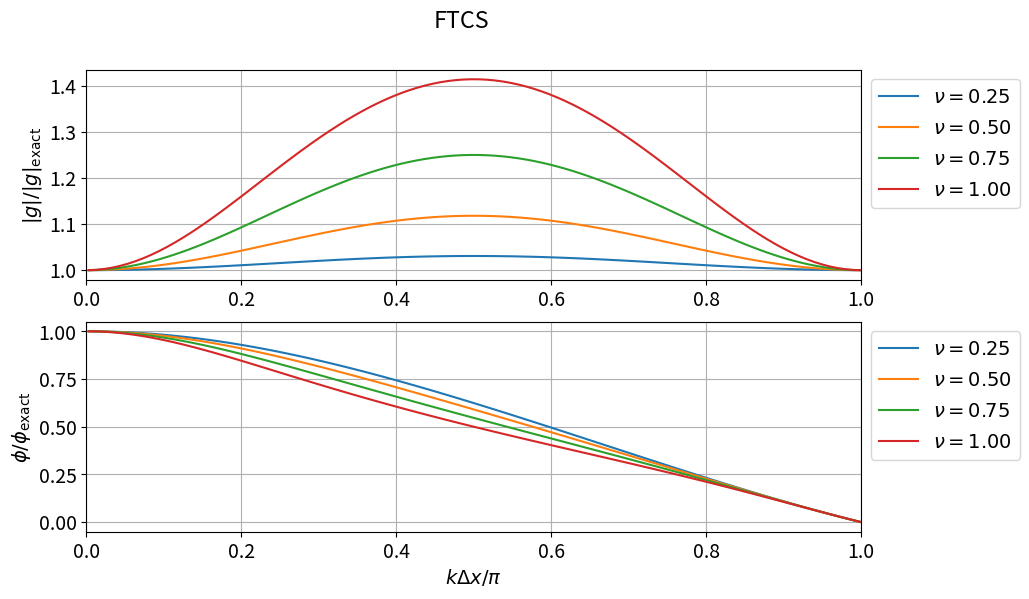
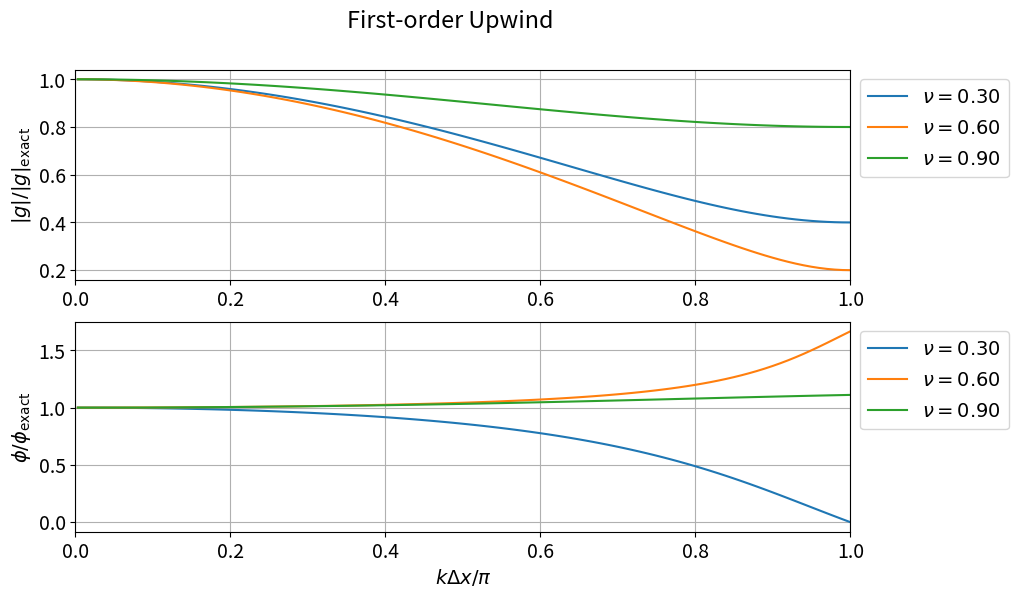
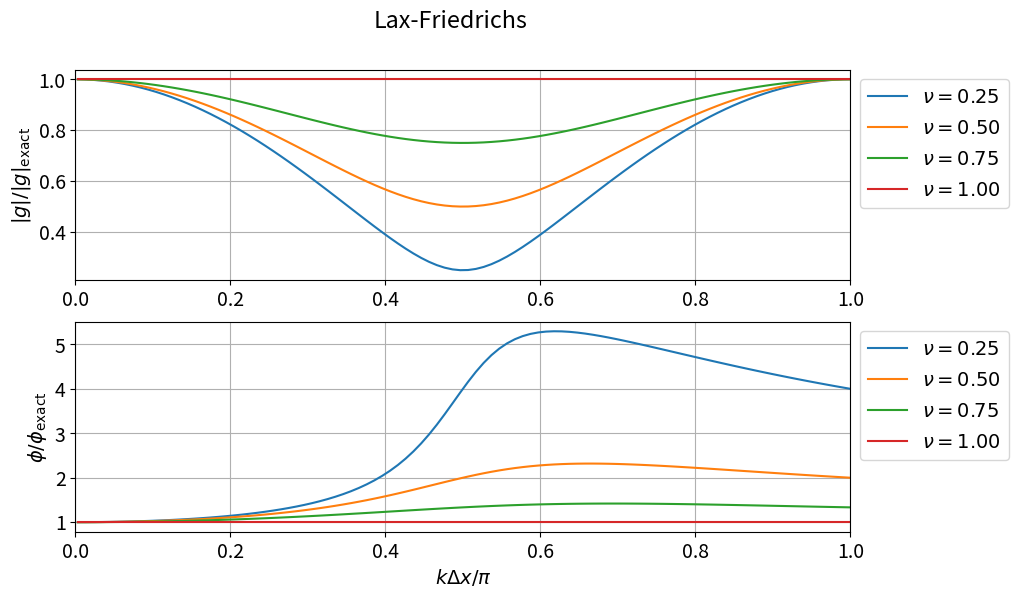
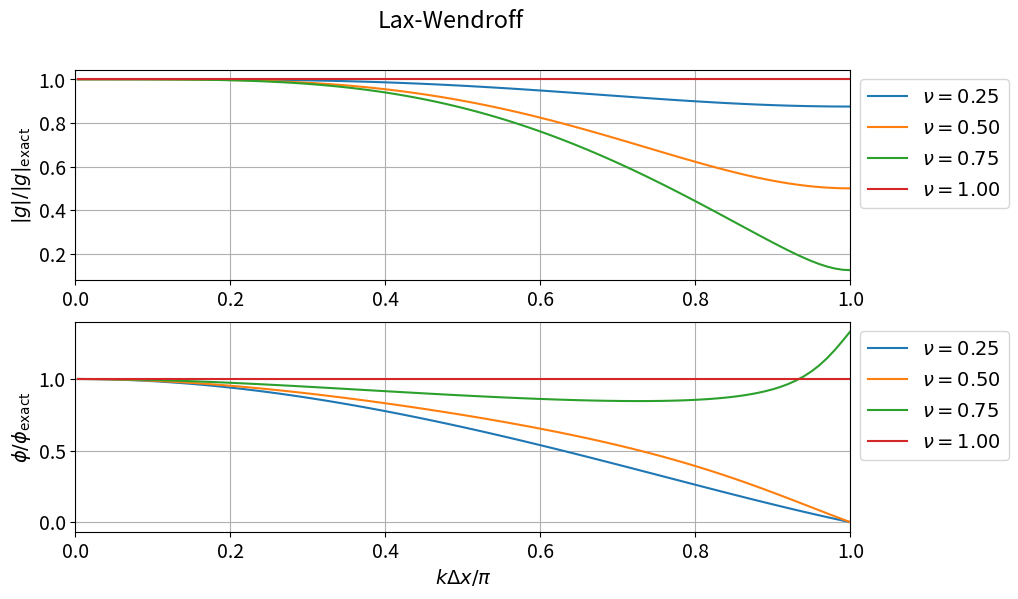

Python code for these plots, in order:
import numpy as np
import matplotlib as mpl
from matplotlib import pyplot as plt

plt.rcParams["font.size"] = 14

# FTCSスキーム
def ftcs(nu, kdx):
    return 1 - 1j * nu * np.sin(kdx)


kdx = np.linspace(0.01, np.pi, 100)
nu = np.array([0.25, 0.50, 0.75, 1.00])

# プロット
fig, axs = plt.subplots(2, 1, figsize=(10, 6))

for i in range(len(nu)):
    g = ftcs(nu[i], kdx)
    g_amp = np.abs(g)
    g_phase = np.angle(g) / (-nu[i] * kdx)
    axs[0].plot(kdx / np.pi, g_amp, label=r"$\nu = {:4.2f}$".format(nu[i]))
    axs[1].plot(kdx / np.pi, g_phase, label=r"$\nu = {:4.2f}$".format(nu[i]))

for ax in axs:
    ax.legend(loc="upper left", bbox_to_anchor=(1.0, 1.0))
    ax.set_xlim(0.0, 1.0)
    ax.grid()

axs[0].set_ylabel(r"$|g|/|g|_{\rm{exact}}$")
axs[1].set_ylabel(r"$\phi/\phi_{\rm{exact}}$")
axs[1].set_xlabel(r"$k \Delta x/\pi$")
plt.suptitle("FTCS")

# 1次精度風上差分
def upwind(nu, kdx):
    return 1 - nu * ((1 - np.cos(kdx)) + 1j * np.sin(kdx))


kdx = np.linspace(0.01, np.pi, 100)
nu = np.array([0.30, 0.60, 0.90])

# プロット
fig, axs = plt.subplots(2, 1, figsize=(10, 6))

for i in range(len(nu)):
    g = upwind(nu[i], kdx)
    g_amp = np.abs(g)
    g_phase = np.angle(g) / (-nu[i] * kdx)
    axs[0].plot(kdx / np.pi, g_amp, label=r"$\nu = {:4.2f}$".format(nu[i]))
    axs[1].plot(kdx / np.pi, g_phase, label=r"$\nu = {:4.2f}$".format(nu[i]))

for ax in axs:
    ax.legend(loc="upper left", bbox_to_anchor=(1.0, 1.0))
    ax.set_xlim(0.0, 1.0)
    ax.grid()

axs[0].set_ylabel(r"$|g|/|g|_{\rm{exact}}$")
axs[1].set_ylabel(r"$\phi/\phi_{\rm{exact}}$")
axs[1].set_xlabel(r"$k \Delta x/\pi$")
plt.suptitle("First-order Upwind")

# Lax-Friedrichs
def lf(nu, kdx):
    return np.cos(kdx) - 1j * nu * np.sin(kdx)


kdx = np.linspace(0.01, np.pi, 100)
nu = np.array([0.25, 0.50, 0.75, 1.00])

# プロット
fig, axs = plt.subplots(2, 1, figsize=(10, 6))

for i in range(len(nu)):
    g = lf(nu[i], kdx)
    g_amp = np.abs(g)
    g_phase = np.angle(g) / (-nu[i] * kdx)
    axs[0].plot(kdx / np.pi, g_amp, label=r"$\nu = {:4.2f}$".format(nu[i]))
    axs[1].plot(kdx / np.pi, g_phase, label=r"$\nu = {:4.2f}$".format(nu[i]))

for ax in axs:
    ax.legend(loc="upper left", bbox_to_anchor=(1.0, 1.0))
    ax.set_xlim(0.0, 1.0)
    ax.grid()

axs[0].set_ylabel(r"$|g|/|g|_{\rm{exact}}$")
axs[1].set_ylabel(r"$\phi/\phi_{\rm{exact}}$")
axs[1].set_xlabel(r"$k \Delta x/\pi$")
plt.suptitle("Lax-Friedrichs")

# Lax-Wendroff
def lw(nu, kdx):
    return 1 - nu**2 * (1 - np.cos(kdx)) - 1j * nu * np.sin(kdx)


kdx = np.linspace(0.01, np.pi, 100)
nu = np.array([0.25, 0.50, 0.75, 1.00])

# プロット
fig, axs = plt.subplots(2, 1, figsize=(10, 6))

for i in range(len(nu)):
    g = lw(nu[i], kdx)
    g_amp = np.abs(g)
    g_phase = np.angle(g) / (-nu[i] * kdx)
    axs[0].plot(kdx / np.pi, g_amp, label=r"$\nu = {:4.2f}$".format(nu[i]))
    axs[1].plot(kdx / np.pi, g_phase, label=r"$\nu = {:4.2f}$".format(nu[i]))

for ax in axs:
    ax.legend(loc="upper left", bbox_to_anchor=(1.0, 1.0))
    ax.set_xlim(0.0, 1.0)
    ax.grid()

axs[0].set_ylabel(r"$|g|/|g|_{\rm{exact}}$")
axs[1].set_ylabel(r"$\phi/\phi_{\rm{exact}}$")
axs[1].set_xlabel(r"$k \Delta x/\pi$")
plt.suptitle("Lax-Wendroff")

